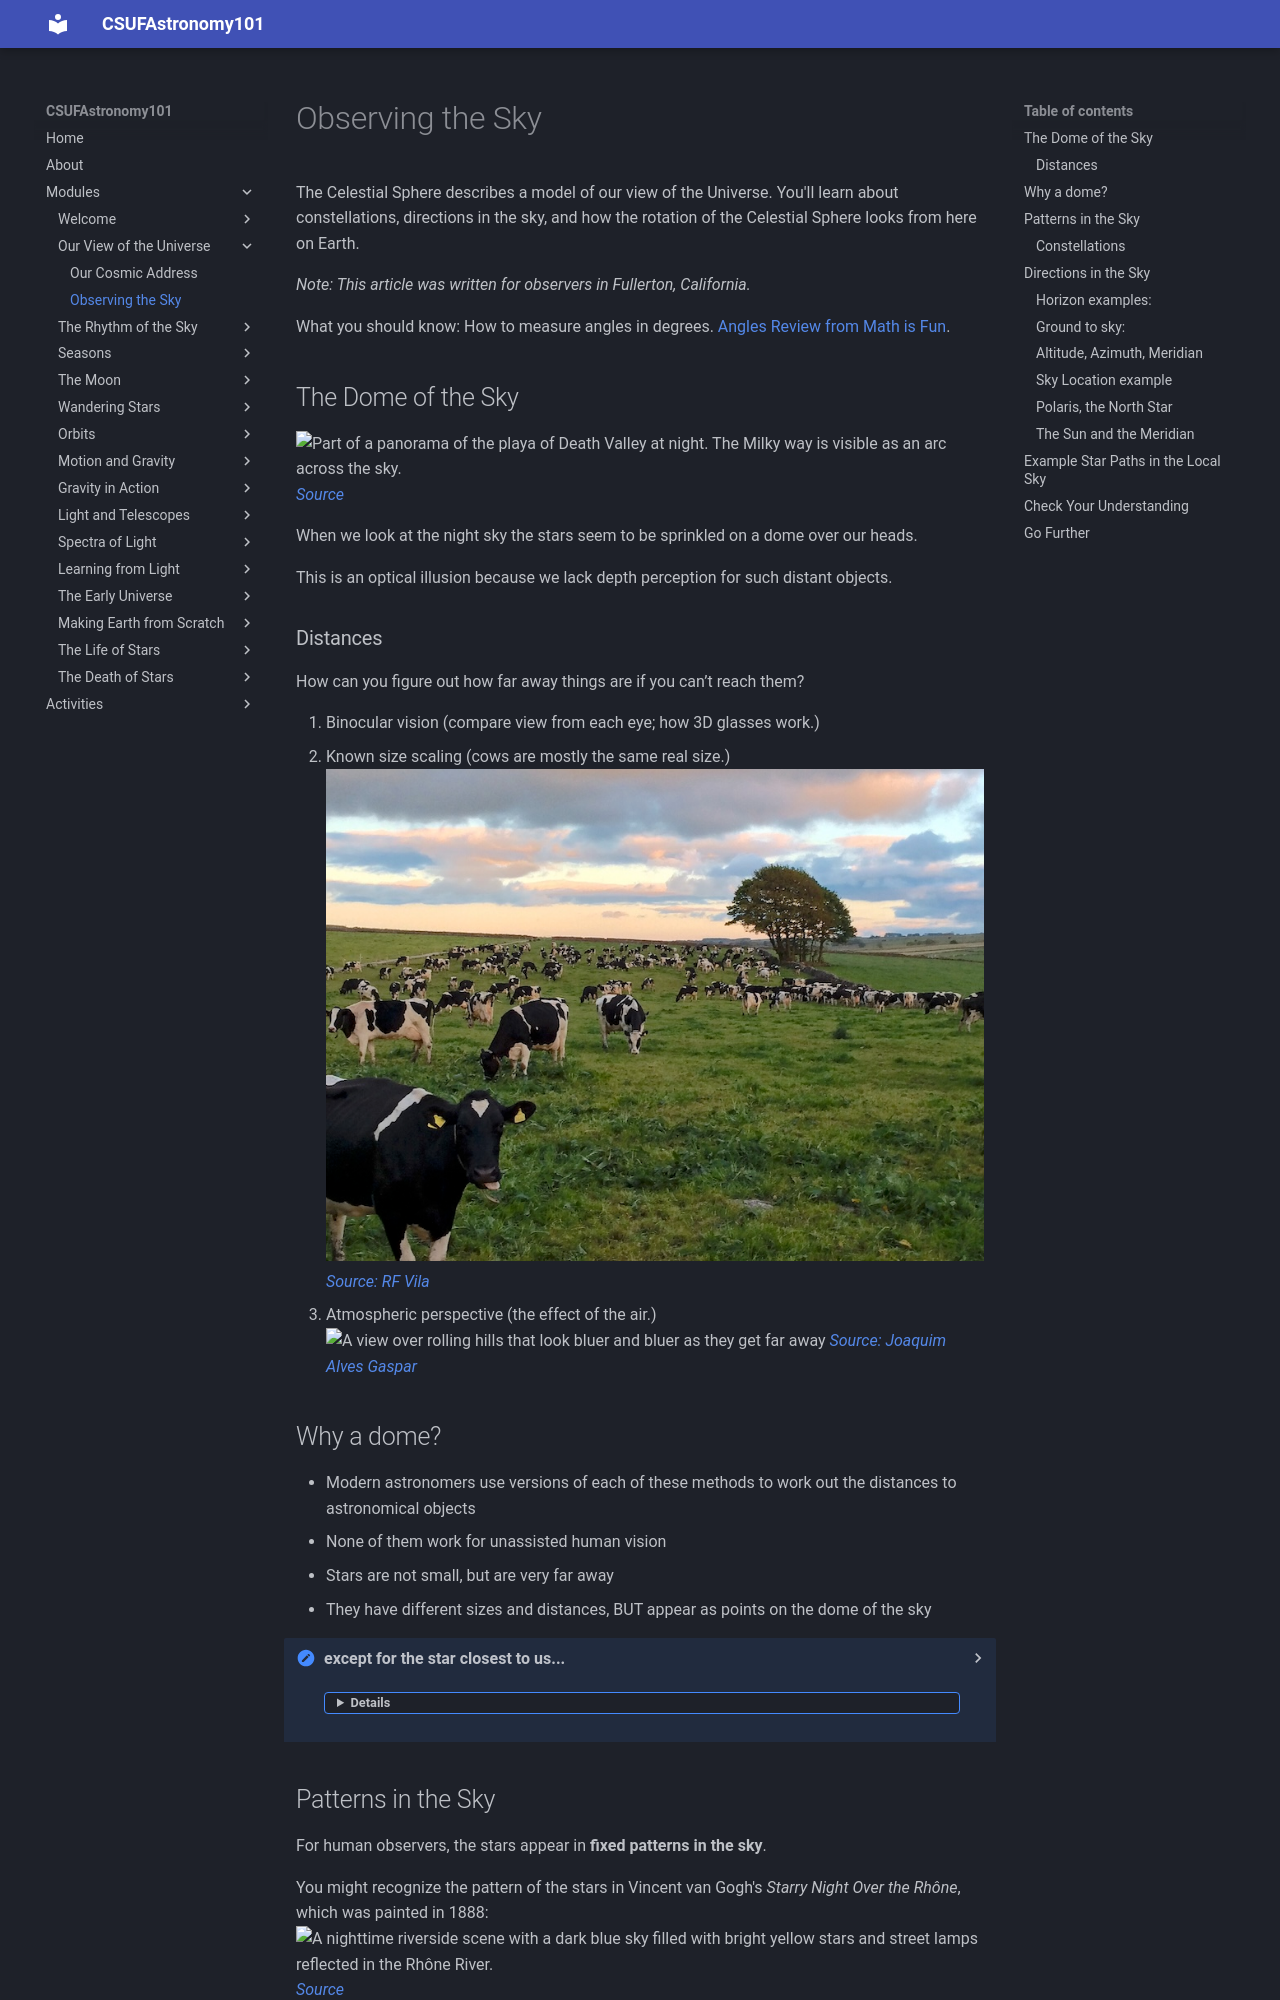

repository: jsread/astr101-online · page: modules/celestial_sphere/index.html · generator: mkdocs

# Observing the Sky
The Celestial Sphere describes a model of our view of the Universe. You'll learn about constellations, directions in the sky, and how the rotation of the Celestial Sphere looks from here on Earth.

*Note: This article was written for observers in Fullerton, California.*


What you should know: How to measure angles in degrees. [Angles Review from Math is Fun](https://www.mathsisfun.com/geometry/degrees.html).


## The Dome of the Sky


![Part of a panorama of the playa of Death Valley at night. The Milky way is visible as an arc across the sky.](img/Deathvalleysky_nps_crop.jpg)  
*[Source](https://en.wikipedia.org/wiki/File:Deathvalleysky_nps_big.jpg)*

When we look at the night sky the stars seem to be sprinkled on a dome over our heads.

This is an optical illusion because we lack depth perception for such distant objects.


### Distances
How can you figure out how far away things are if you can’t reach them?

1. Binocular vision (compare view from each eye; how 3D glasses work.)
2. Known size scaling (cows are mostly the same real size.)
![Cows grazing in a field. Close cows look bigger](img/Cows_in_a_Yorkshire_field_IMG_0349.jpg)
*[Source: RF Vila](https://commons.wikimedia.org/wiki/File:Cows_in_a_Yorkshire_field_IMG_0349.jpg)*
3. Atmospheric perspective (the effect of the air.)
![A view over rolling hills that look bluer and bluer as they get far away](img/SerraEstrela-MAR2007-5.jpg)
*[Source: Joaquim Alves Gaspar](https://commons.wikimedia.org/wiki/File:SerraEstrela-MAR2007-5.jpg)*

## Why a dome?

* Modern astronomers use versions of each of these methods to work out the distances to astronomical objects 
* None of them work for unassisted human vision
* Stars are not small, but are very far away
* They have different sizes and distances, BUT appear as points on the dome of the sky 

<summary> except for the star closest to us... 
<details> the Sun! </details>
</summary>
